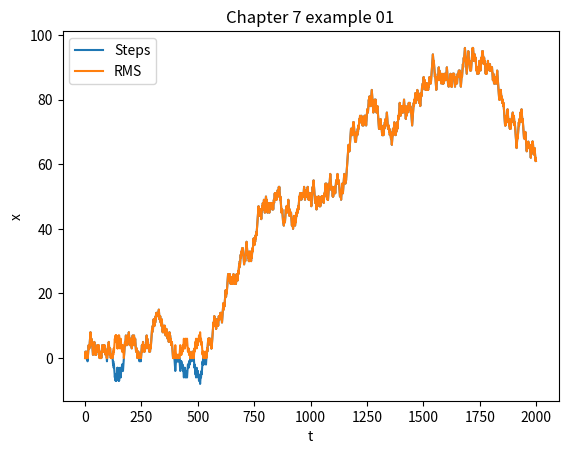

Recreate this plot in Python.
from random import choice
import numpy as np
import matplotlib.pyplot as plt
from math import *

N = 2000 # number of steps
# set up storage space
x = np.zeros(N)
t = np.arange(N)
# Do the walk
for i in range(1, N):
    if choice(['forward', 'back']) == 'back':
    # take a step back
        x[i] = x[i-1] - 1
    else:
        x[i] = x[i-1] + 1

RMS = np.array([sqrt(i*i) for i in x])
 
# syntax for 3-D projection
fig, ax = plt.subplots()  # Create a figure and an axes.
ax.plot(t, x, label="Steps")  # Plot some data on the axes.
ax.plot(t, RMS, label="RMS")  # Plot more data on the axes...
ax.set_xlabel("t")  # Add an x-label to the axes.
ax.set_ylabel("x")  # Add a y-label to the axes.
ax.set_title("Chapter 7 example 01")  # Add a title to the axes.
ax.legend()  # Add a legend.
plt.show()

